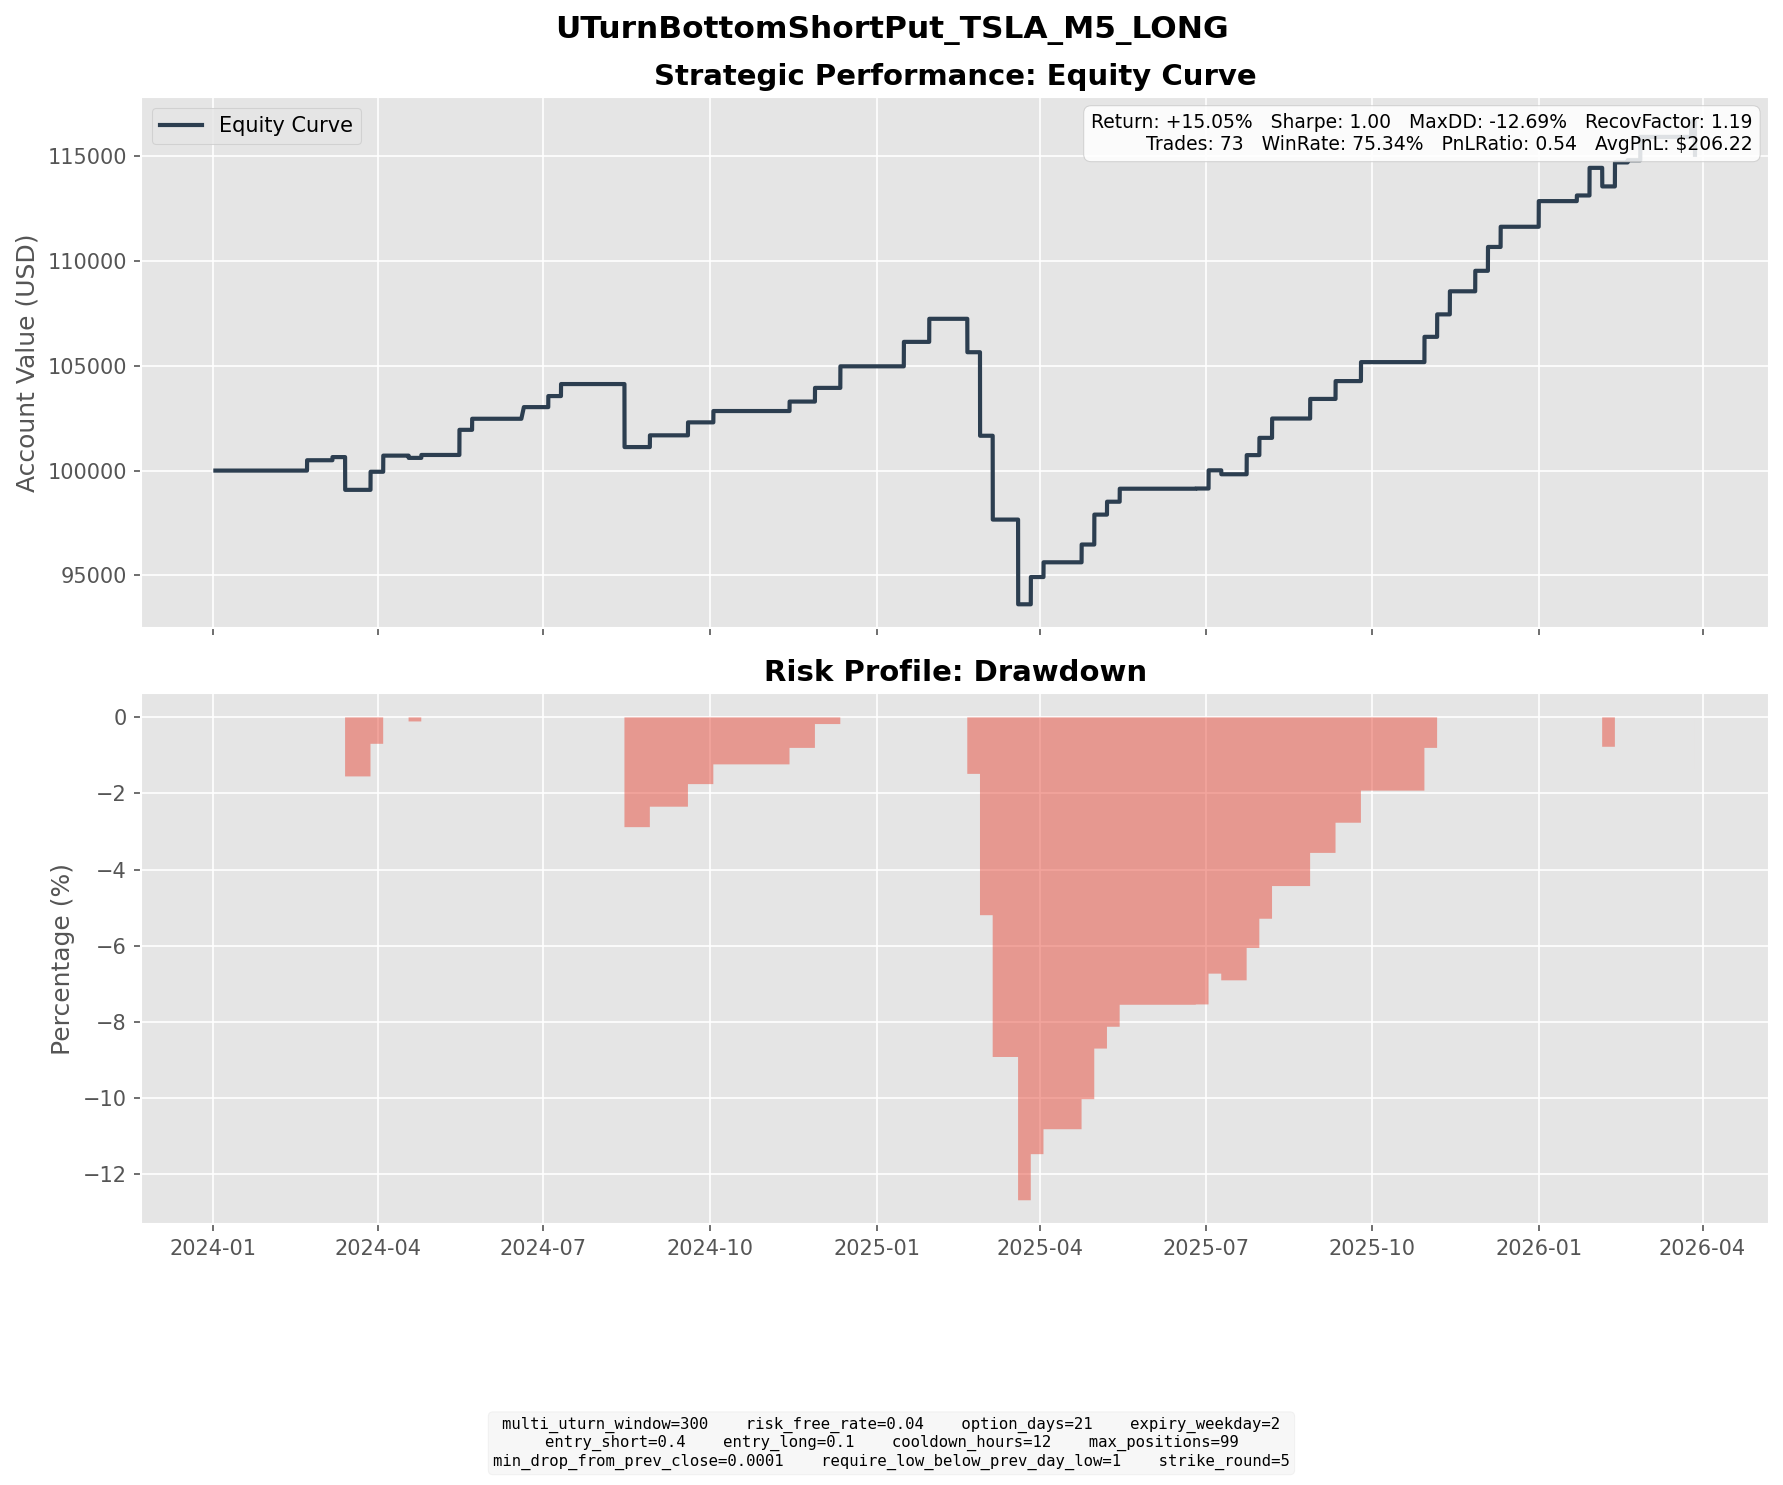

Values plotted in this chart, from the file beside it:
entry_dt, lock_dt, lock_reason, settlement_dt, close_reason, k1, k2, short_prem, long_prem, net_credit, short_settle, long_settle, final_pnl
2024-01-25 12:45:00, 2024-01-25 12:45:00, direct_entry, 2024-02-21 16:00:00, expiry, 175, 150, 6.093, 1.16, 4.932, 0.0, 0.0, 4.932
2024-02-13 12:20:00, 2024-02-13 12:20:00, direct_entry, 2024-03-06 16:00:00, expiry, 180, 155, 6.427, 1.086, 5.34, 3.84, 0.0, 1.5
2024-02-20 05:10:00, 2024-02-20 05:10:00, direct_entry, 2024-03-13 16:00:00, expiry, 190, 165, 6.047, 1.146, 4.901, 20.52, 0.0, -15.62
2024-03-05 04:40:00, 2024-03-05 04:40:00, direct_entry, 2024-03-27 16:00:00, expiry, 180, 155, 6.239, 1.06, 5.18, 0.17, 0.0, 5.01
2024-03-06 15:45:00, 2024-03-06 15:45:00, direct_entry, 2024-03-27 16:00:00, expiry, 170, 150, 4.652, 1.035, 3.618, 0.0, 0.0, 3.618
2024-03-07 07:20:00, 2024-03-07 07:20:00, direct_entry, 2024-04-03 16:00:00, expiry, 170, 145, 7.063, 1.33, 5.733, 1.65, 0.0, 4.083
2024-03-13 11:00:00, 2024-03-13 11:00:00, direct_entry, 2024-04-03 16:00:00, expiry, 165, 145, 4.566, 0.9602, 3.606, 0.0, 0.0, 3.606
2024-03-22 06:20:00, 2024-03-22 06:20:00, direct_entry, 2024-04-17 16:00:00, expiry, 160, 140, 4.993, 1.22, 3.772, 4.85, 0.0, -1.078
2024-04-01 09:50:00, 2024-04-01 09:50:00, direct_entry, 2024-04-24 16:00:00, expiry, 170, 145, 5.44, 0.7994, 4.64, 7.0, 0.0, -2.36
2024-04-02 15:00:00, 2024-04-02 15:00:00, direct_entry, 2024-04-24 16:00:00, expiry, 160, 140, 4.732, 0.9763, 3.756, 0.0, 0.0, 3.756
2024-04-18 12:35:00, 2024-04-18 12:35:00, direct_entry, 2024-05-15 16:00:00, expiry, 145, 125, 5.065, 1.05, 4.016, 0.0, 0.0, 4.016
2024-04-19 07:35:00, 2024-04-19 07:35:00, direct_entry, 2024-05-15 16:00:00, expiry, 140, 120, 4.335, 0.7773, 3.558, 0.0, 0.0, 3.558
2024-04-22 04:55:00, 2024-04-22 04:55:00, direct_entry, 2024-05-15 16:00:00, expiry, 140, 120, 5.312, 0.9017, 4.41, 0.0, 0.0, 4.41
2024-05-01 06:10:00, 2024-05-01 06:10:00, direct_entry, 2024-05-22 16:00:00, expiry, 175, 150, 6.214, 0.9384, 5.275, 0.0, 0.0, 5.275
2024-05-23 14:30:00, 2024-05-23 14:30:00, direct_entry, 2024-06-20 04:00:00, expiry, 170, 145, 6.804, 1.254, 5.55, 0.0, 0.0, 5.55
2024-06-10 14:35:00, 2024-06-10 14:35:00, direct_entry, 2024-07-03 16:00:00, expiry, 170, 145, 6.215, 0.9468, 5.268, 0.0, 0.0, 5.268
2024-06-14 14:30:00, 2024-06-14 14:30:00, direct_entry, 2024-07-10 16:00:00, expiry, 175, 150, 7.086, 1.358, 5.728, 0.0, 0.0, 5.728
2024-07-19 11:50:00, 2024-07-19 11:50:00, direct_entry, 2024-08-14 16:00:00, expiry, 235, 200, 9.039, 1.542, 7.497, 33.55, 0.0, -26.05
2024-07-24 15:35:00, 2024-07-24 15:35:00, direct_entry, 2024-08-14 16:00:00, expiry, 210, 185, 5.826, 1.266, 4.559, 8.55, 0.0, -3.991
2024-08-01 12:00:00, 2024-08-01 12:00:00, direct_entry, 2024-08-28 16:00:00, expiry, 215, 185, 7.274, 1.456, 5.818, 9.72, 0.0, -3.902
2024-08-02 15:25:00, 2024-08-02 15:25:00, direct_entry, 2024-08-28 16:00:00, expiry, 200, 170, 6.854, 1.1, 5.754, 0.0, 0.0, 5.754
2024-08-07 14:45:00, 2024-08-07 14:45:00, direct_entry, 2024-08-28 16:00:00, expiry, 185, 165, 5.098, 1.354, 3.744, 0.0, 0.0, 3.744
2024-08-22 16:10:00, 2024-08-22 16:10:00, direct_entry, 2024-09-18 16:00:00, expiry, 205, 175, 7.555, 1.371, 6.184, 0.0, 0.0, 6.184
2024-09-06 14:25:00, 2024-09-06 14:25:00, direct_entry, 2024-10-02 16:00:00, expiry, 205, 175, 6.49, 1.088, 5.402, 0.0, 0.0, 5.402
2024-10-23 13:45:00, 2024-10-23 13:45:00, direct_entry, 2024-11-13 16:00:00, expiry, 205, 180, 5.686, 1.174, 4.512, 0.0, 0.0, 4.512
2024-10-31 16:55:00, 2024-10-31 16:55:00, direct_entry, 2024-11-27 16:00:00, expiry, 240, 205, 7.927, 1.404, 6.522, 0.0, 0.0, 6.522
2024-11-14 12:50:00, 2024-11-14 12:50:00, direct_entry, 2024-12-11 16:00:00, expiry, 310, 260, 11.99, 1.711, 10.28, 0.0, 0.0, 10.28
2024-12-19 12:40:00, 2024-12-19 12:40:00, direct_entry, 2025-01-15 16:00:00, expiry, 410, 350, 14.2, 2.544, 11.66, 0.0, 0.0, 11.66
2025-01-02 13:05:00, 2025-01-02 13:05:00, direct_entry, 2025-01-29 16:00:00, expiry, 365, 310, 13.22, 2.225, 11, 0.0, 0.0, 11
2025-01-27 15:00:00, 2025-01-27 15:00:00, direct_entry, 2025-02-19 16:00:00, expiry, 380, 330, 12.32, 2.405, 9.914, 19.77, 0.0, -9.856
2025-01-29 14:35:00, 2025-01-29 14:35:00, direct_entry, 2025-02-19 16:00:00, expiry, 375, 330, 11.11, 2.414, 8.699, 14.77, 0.0, -6.071
2025-02-03 07:55:00, 2025-02-03 07:55:00, direct_entry, 2025-02-26 16:00:00, expiry, 380, 330, 12.7, 2.53, 10.17, 89.25, 39.25, -39.83
2025-02-07 15:40:00, 2025-02-07 15:40:00, direct_entry, 2025-03-05 16:00:00, expiry, 350, 300, 12.28, 2.252, 10.03, 69.26, 19.26, -39.97
2025-02-20 14:45:00, 2025-02-20 14:45:00, direct_entry, 2025-03-19 16:00:00, expiry, 340, 290, 11.66, 2.052, 9.613, 103.9, 53.94, -40.39
2025-02-27 12:25:00, 2025-02-27 12:25:00, direct_entry, 2025-03-26 16:00:00, expiry, 275, 235, 9.156, 1.648, 7.509, 2.32, 0.0, 5.189
2025-02-28 09:35:00, 2025-02-28 09:35:00, direct_entry, 2025-03-26 16:00:00, expiry, 270, 230, 9.387, 1.579, 7.808, 0.0, 0.0, 7.808
2025-03-06 12:30:00, 2025-03-06 12:30:00, direct_entry, 2025-04-02 16:00:00, expiry, 255, 220, 8.887, 1.862, 7.025, 0.0, 0.0, 7.025
2025-03-28 15:45:00, 2025-03-28 15:45:00, direct_entry, 2025-04-23 16:00:00, expiry, 255, 220, 9.123, 1.851, 7.272, 5.47, 0.0, 1.802
2025-03-31 07:45:00, 2025-03-31 07:45:00, direct_entry, 2025-04-23 16:00:00, expiry, 240, 205, 7.87, 1.198, 6.672, 0.0, 0.0, 6.672
2025-04-04 15:05:00, 2025-04-04 15:05:00, direct_entry, 2025-04-30 16:00:00, expiry, 235, 200, 9.185, 1.567, 7.618, 0.0, 0.0, 7.618
2025-04-07 09:30:00, 2025-04-07 09:30:00, direct_entry, 2025-04-30 16:00:00, expiry, 220, 190, 8.185, 1.54, 6.645, 0.0, 0.0, 6.645
2025-04-16 14:20:00, 2025-04-16 14:20:00, direct_entry, 2025-05-07 16:00:00, expiry, 235, 205, 7.617, 1.469, 6.148, 0.0, 0.0, 6.148
2025-04-21 07:50:00, 2025-04-21 07:50:00, direct_entry, 2025-05-14 16:00:00, expiry, 225, 195, 7.692, 1.494, 6.198, 0.0, 0.0, 6.198
2025-05-30 06:00:00, 2025-05-30 06:00:00, direct_entry, 2025-06-25 16:00:00, expiry, 345, 295, 13.08, 2.402, 10.68, 17.4, 0.0, -6.723
2025-06-02 04:45:00, 2025-06-02 04:45:00, direct_entry, 2025-06-25 16:00:00, expiry, 330, 285, 11.31, 2.093, 9.219, 2.4, 0.0, 6.819
2025-06-05 15:25:00, 2025-06-05 15:25:00, direct_entry, 2025-07-02 16:00:00, expiry, 275, 235, 10.68, 2, 8.676, 0.0, 0.0, 8.676
2025-06-12 07:05:00, 2025-06-12 07:05:00, direct_entry, 2025-07-09 16:00:00, expiry, 310, 265, 10.89, 2.016, 8.876, 14.65, 0.0, -5.774
2025-06-13 04:50:00, 2025-06-13 04:50:00, direct_entry, 2025-07-09 16:00:00, expiry, 300, 255, 10.2, 1.662, 8.541, 4.65, 0.0, 3.891
2025-06-27 15:00:00, 2025-06-27 15:00:00, direct_entry, 2025-07-23 16:00:00, expiry, 310, 265, 11.1, 1.967, 9.128, 0.0, 0.0, 9.128
2025-07-07 13:30:00, 2025-07-07 13:30:00, direct_entry, 2025-07-30 16:00:00, expiry, 285, 245, 9.919, 1.688, 8.231, 0.0, 0.0, 8.231
2025-07-15 15:35:00, 2025-07-15 15:35:00, direct_entry, 2025-08-06 16:00:00, expiry, 305, 260, 10.73, 1.52, 9.212, 0.0, 0.0, 9.212
2025-08-01 15:30:00, 2025-08-01 15:30:00, direct_entry, 2025-08-27 16:00:00, expiry, 295, 250, 11.1, 1.754, 9.347, 0.0, 0.0, 9.347
2025-08-14 11:45:00, 2025-08-14 11:45:00, direct_entry, 2025-09-10 16:00:00, expiry, 320, 275, 10.57, 2.065, 8.505, 0.0, 0.0, 8.505
2025-09-02 14:35:00, 2025-09-02 14:35:00, direct_entry, 2025-09-24 16:00:00, expiry, 320, 275, 10.77, 1.72, 9.048, 0.0, 0.0, 9.048
2025-10-03 13:30:00, 2025-10-03 13:30:00, direct_entry, 2025-10-29 16:00:00, expiry, 410, 350, 14.58, 2.533, 12.05, 0.0, 0.0, 12.05
2025-10-10 15:40:00, 2025-10-10 15:40:00, direct_entry, 2025-11-05 16:00:00, expiry, 400, 345, 13.36, 2.651, 10.71, 0.0, 0.0, 10.71
2025-10-22 13:45:00, 2025-10-22 13:45:00, direct_entry, 2025-11-12 16:00:00, expiry, 420, 365, 13.43, 2.428, 11, 0.0, 0.0, 11
2025-10-30 10:40:00, 2025-10-30 10:40:00, direct_entry, 2025-11-26 16:00:00, expiry, 430, 365, 15, 2.484, 12.52, 2.5, 0.0, 10.02
2025-11-04 12:20:00, 2025-11-04 12:20:00, direct_entry, 2025-11-26 16:00:00, expiry, 440, 380, 14.83, 2.58, 12.25, 12.5, 0.0, -0.2511
2025-11-12 14:50:00, 2025-11-12 14:50:00, direct_entry, 2025-12-03 16:00:00, expiry, 420, 365, 13.91, 2.536, 11.38, 0.0, 0.0, 11.38
... 13 more rows
